Run: headless pygame with SDL's dummy video driver; simulated clock (each Clock.tick advances the game by its frame time, no real sleeping); random seed 0; keys injected as events and as key.get_pressed() state; no mouse input.
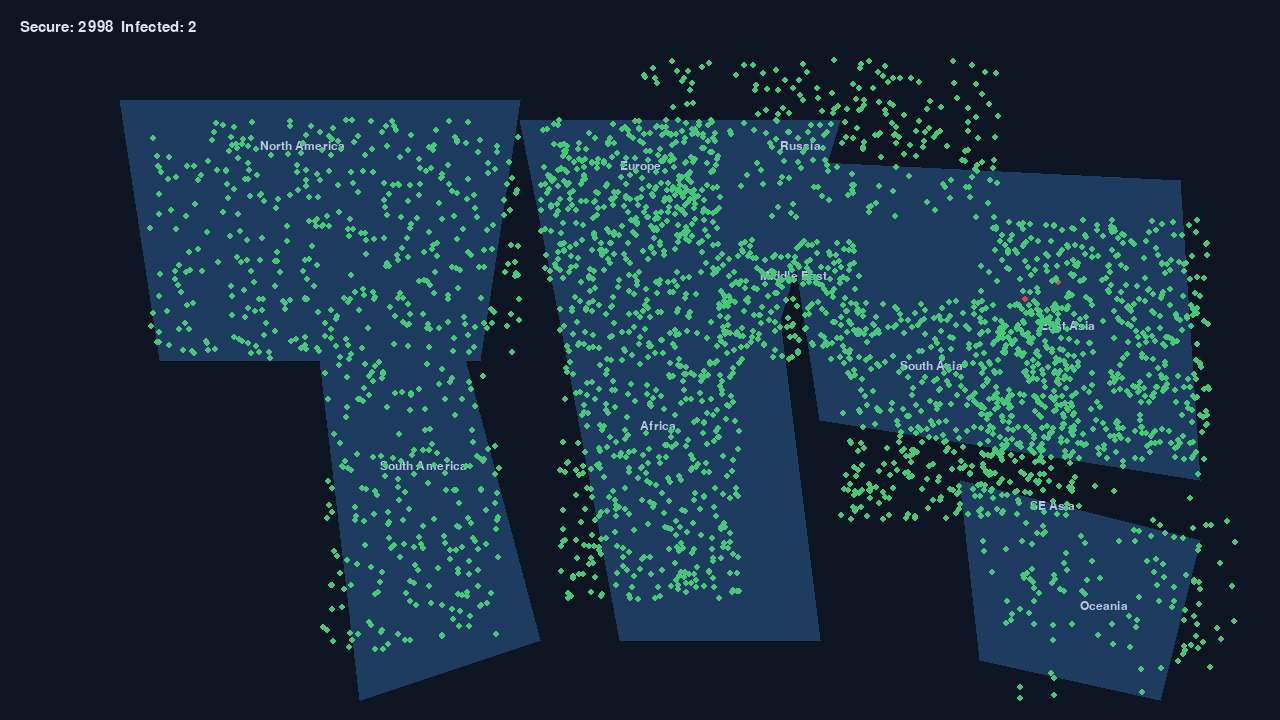
Frame 1 of 4 · flips 1–60 · no input
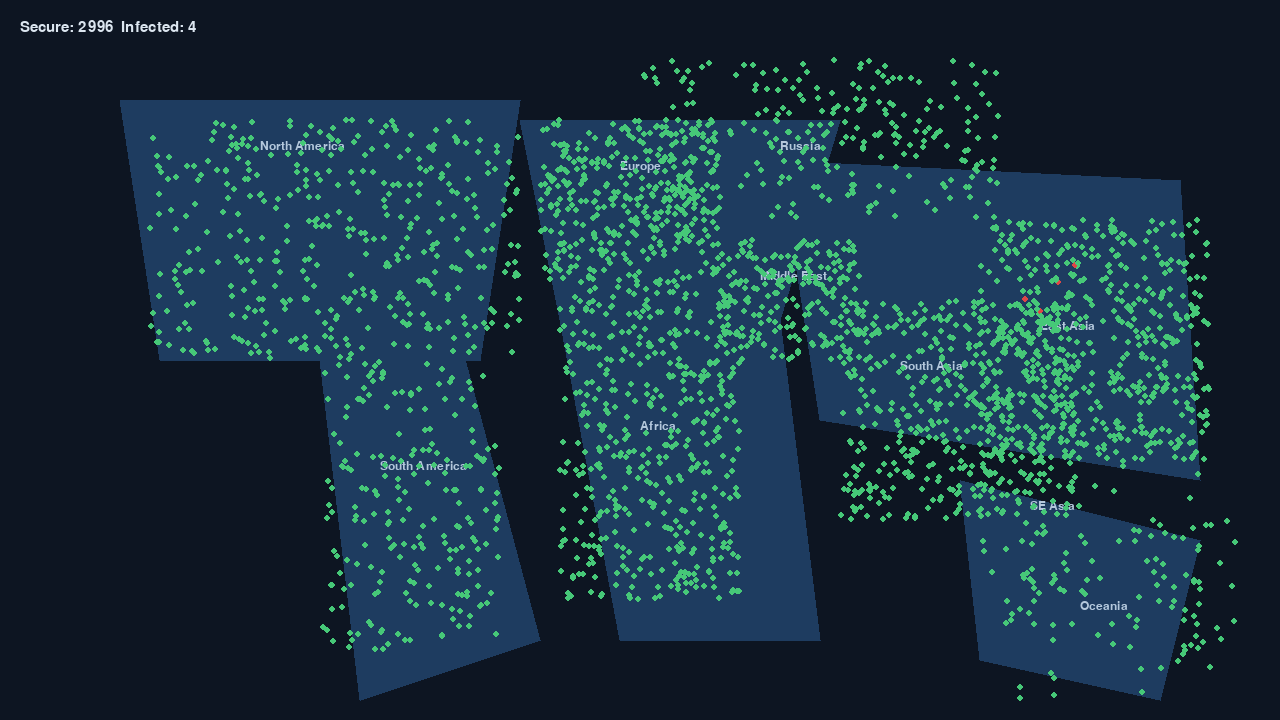
Frame 2 of 4 · flips 61–180 · tapped SPACE, RETURN · held RIGHT (→), D
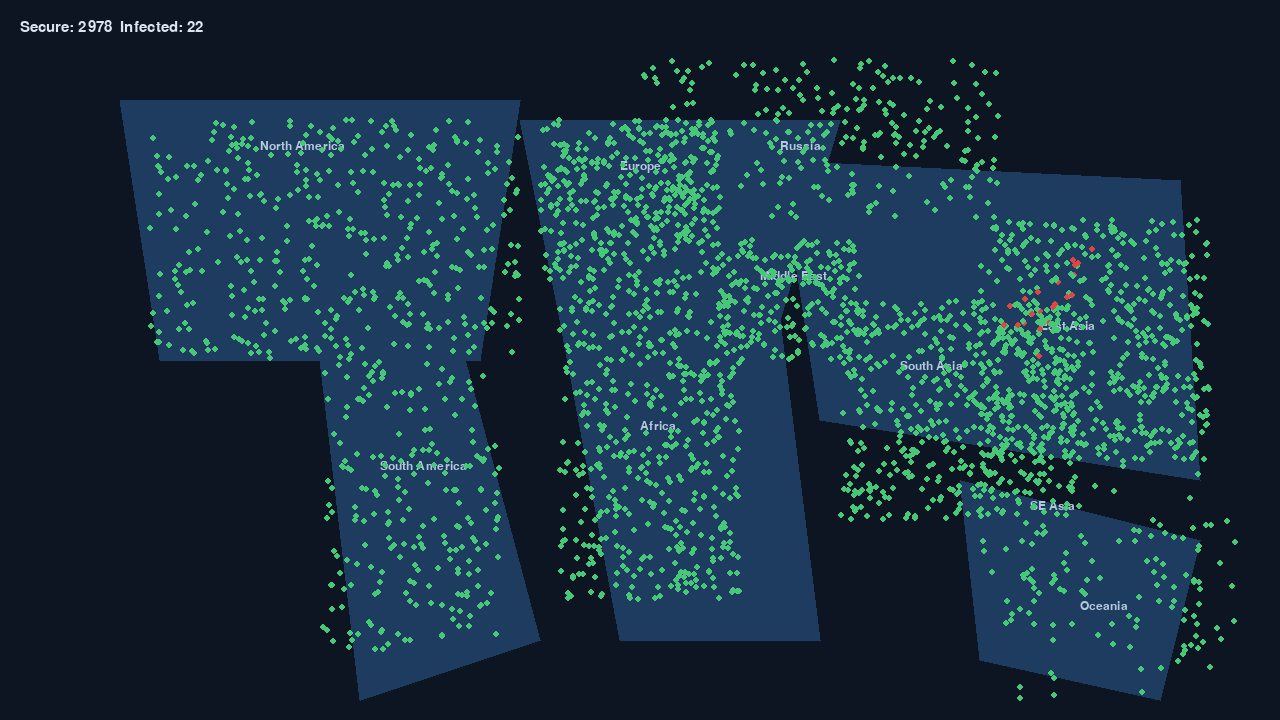
Frame 3 of 4 · flips 181–300 · held DOWN (↓), S
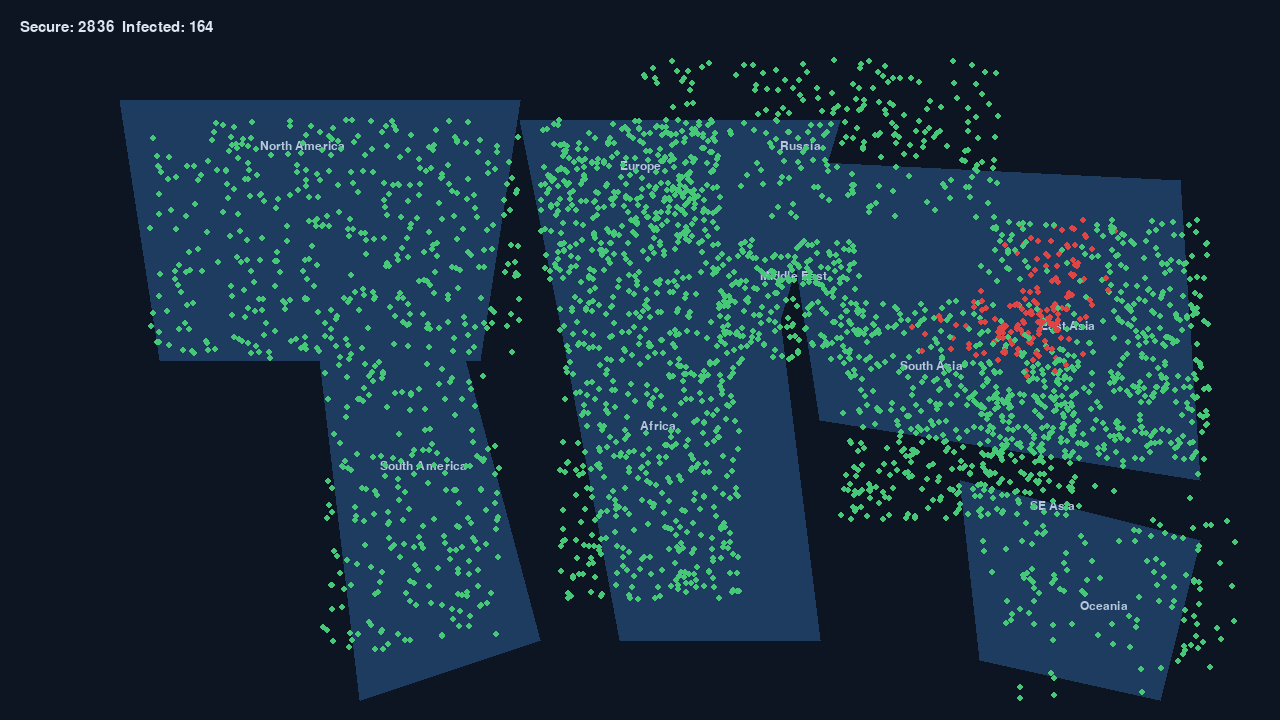
Frame 4 of 4 · flips 301–420 · held LEFT (←), A, UP (↑), W

The pygame program that drew these frames:

#!/usr/bin/env python3
"""
Minimal 2D cyber infection simulation prototype.

This script renders a simplified world map populated with thousands of device
nodes. A single node starts infected and the virus spreads across the network
according to proximity and device similarity rules.

Controls:
    • Close the window to exit.

Requirements:
    • Python 3.9+
    • pygame (``pip install pygame``)
"""
from __future__ import annotations

import math
import random
from dataclasses import dataclass
from typing import Dict, List, Sequence, Tuple

import pygame

# Simulation configuration --------------------------------------------------
SEED = 42
WINDOW_WIDTH = 1280
WINDOW_HEIGHT = 720
NODE_COUNT = 3000
CONNECTION_RADIUS = 42  # pixels
UPDATE_INTERVAL = 0.6  # seconds between infection ticks
MAX_INFECTION_ATTEMPTS = 4
BACKGROUND_COLOR = (13, 21, 34)
INFECTED_COLOR = (222, 70, 70)
SECURE_COLOR = (70, 200, 120)
VULNERABLE_COLOR = (240, 208, 96)
NODE_RADIUS = 3

NODE_TYPE_DISTRIBUTION: Dict[str, float] = {
    "phone": 0.35,
    "computer": 0.3,
    "iot": 0.2,
    "server": 0.15,
}

# Major population regions with approximate bounding boxes on the map.
# Each region gets a share of nodes proportional to its weight.
REGIONS: Sequence[Tuple[str, Tuple[int, int, int, int], float]] = (
    ("North America", (150, 120, 520, 360), 0.13),
    ("South America", (320, 360, 500, 650), 0.07),
    ("Europe", (540, 120, 720, 280), 0.12),
    ("Africa", (560, 280, 740, 600), 0.15),
    ("Middle East", (720, 240, 860, 360), 0.07),
    ("Russia", (640, 60, 1000, 220), 0.08),
    ("South Asia", (840, 300, 1080, 520), 0.16),
    ("East Asia", (980, 220, 1210, 460), 0.17),
    ("Southeast Asia", (980, 420, 1200, 640), 0.03),
    ("Oceania", (1020, 520, 1240, 700), 0.02),
)


@dataclass(slots=True)
class Node:
    """Represents a single device in the network."""

    x: float
    y: float
    device_type: str
    state: str = "secure"


def seeded_random_choice(rng: random.Random, distribution: Dict[str, float]) -> str:
    roll = rng.random()
    cumulative = 0.0
    for key, weight in distribution.items():
        cumulative += weight
        if roll <= cumulative:
            return key
    return next(reversed(distribution))


def generate_nodes(rng: random.Random) -> List[Node]:
    nodes: List[Node] = []
    total_weight = sum(weight for _, _, weight in REGIONS)

    assigned = 0
    for region_name, (x0, y0, x1, y1), weight in REGIONS:
        target = int(NODE_COUNT * (weight / total_weight))
        for _ in range(target):
            x = rng.uniform(x0, x1)
            y = rng.uniform(y0, y1)
            device_type = seeded_random_choice(rng, NODE_TYPE_DISTRIBUTION)
            nodes.append(Node(x=x, y=y, device_type=device_type))
        assigned += target

    # Distribute any remaining nodes randomly within landmass bounds.
    remaining = NODE_COUNT - assigned
    catch_all_bounds = (200, 160, 1160, 660)
    for _ in range(remaining):
        x = rng.uniform(catch_all_bounds[0], catch_all_bounds[2])
        y = rng.uniform(catch_all_bounds[1], catch_all_bounds[3])
        device_type = seeded_random_choice(rng, NODE_TYPE_DISTRIBUTION)
        nodes.append(Node(x=x, y=y, device_type=device_type))

    return nodes


def build_spatial_index(nodes: Sequence[Node], radius: float) -> Dict[Tuple[int, int], List[int]]:
    cell_size = radius
    grid: Dict[Tuple[int, int], List[int]] = {}
    for idx, node in enumerate(nodes):
        cell = int(node.x // cell_size), int(node.y // cell_size)
        grid.setdefault(cell, []).append(idx)
    return grid


def build_neighbor_lists(nodes: Sequence[Node], radius: float) -> List[List[int]]:
    grid = build_spatial_index(nodes, radius)
    cell_size = radius
    neighbor_lists: List[List[int]] = [[] for _ in nodes]

    for idx, node in enumerate(nodes):
        cx, cy = int(node.x // cell_size), int(node.y // cell_size)
        nearby: List[int] = []
        for dx in (-1, 0, 1):
            for dy in (-1, 0, 1):
                cell = (cx + dx, cy + dy)
                nearby.extend(grid.get(cell, []))
        for neighbor_idx in nearby:
            if neighbor_idx == idx:
                continue
            neighbor = nodes[neighbor_idx]
            dist = math.hypot(node.x - neighbor.x, node.y - neighbor.y)
            if dist <= radius:
                neighbor_lists[idx].append(neighbor_idx)
        neighbor_lists[idx] = sorted(set(neighbor_lists[idx]))

    return neighbor_lists


def infection_probability(source: Node, target: Node, distance: float) -> float:
    # Base chance of infection.
    base = 0.05

    # Similar device types share vulnerabilities.
    if source.device_type == target.device_type:
        base += 0.12
    else:
        # Phones and IoT devices are both lightweight endpoints.
        light_devices = {"phone", "iot"}
        heavy_devices = {"computer", "server"}
        if (
            source.device_type in light_devices
            and target.device_type in light_devices
        ) or (
            source.device_type in heavy_devices
            and target.device_type in heavy_devices
        ):
            base += 0.05

    # Closer nodes are more likely to be connected.
    distance_factor = max(0.0, 1.0 - distance / CONNECTION_RADIUS)
    base += 0.4 * distance_factor

    return min(0.95, base)


def update_infections(
    rng: random.Random, nodes: List[Node], neighbors: Sequence[Sequence[int]]
) -> None:
    newly_infected: List[int] = []
    for idx, node in enumerate(nodes):
        if node.state != "infected":
            continue
        neighbor_indices = neighbors[idx]
        if not neighbor_indices:
            continue

        attempts = min(len(neighbor_indices), MAX_INFECTION_ATTEMPTS)
        targets = rng.sample(neighbor_indices, attempts)
        for target_idx in targets:
            target = nodes[target_idx]
            if target.state == "infected":
                continue
            distance = math.hypot(node.x - target.x, node.y - target.y)
            chance = infection_probability(node, target, distance)
            if rng.random() < chance:
                newly_infected.append(target_idx)

    for idx in set(newly_infected):
        nodes[idx].state = "infected"


def draw_background(surface: pygame.Surface) -> None:
    surface.fill(BACKGROUND_COLOR)

    # Continents drawn as simple polygons for visual context.
    continent_color = (30, 60, 96)
    pygame.draw.polygon(
        surface,
        continent_color,
        [(120, 100), (520, 100), (480, 360), (160, 360)],
    )  # North America
    pygame.draw.polygon(
        surface,
        continent_color,
        [(320, 360), (460, 340), (540, 640), (360, 700)],
    )  # South America
    pygame.draw.polygon(
        surface,
        continent_color,
        [(520, 120), (840, 120), (780, 320), (560, 320)],
    )  # Europe / Middle East
    pygame.draw.polygon(
        surface,
        continent_color,
        [(560, 320), (780, 320), (820, 640), (620, 640)],
    )  # Africa
    pygame.draw.polygon(
        surface,
        continent_color,
        [(780, 160), (1180, 180), (1200, 480), (820, 420)],
    )  # Asia
    pygame.draw.polygon(
        surface,
        continent_color,
        [(960, 480), (1200, 540), (1160, 700), (980, 660)],
    )  # Oceania


def draw_labels(surface: pygame.Surface, font: pygame.font.Font) -> None:
    label_color = (180, 200, 220)
    labels = (
        ("North America", (260, 140)),
        ("South America", (380, 460)),
        ("Europe", (620, 160)),
        ("Africa", (640, 420)),
        ("Middle East", (760, 270)),
        ("Russia", (780, 140)),
        ("South Asia", (900, 360)),
        ("East Asia", (1040, 320)),
        ("SE Asia", (1030, 500)),
        ("Oceania", (1080, 600)),
    )
    for text, position in labels:
        label_surface = font.render(text, True, label_color)
        surface.blit(label_surface, position)


def draw_nodes(surface: pygame.Surface, nodes: Sequence[Node]) -> None:
    for node in nodes:
        if node.state == "infected":
            color = INFECTED_COLOR
        elif node.state == "vulnerable":
            color = VULNERABLE_COLOR
        else:
            color = SECURE_COLOR
        pygame.draw.circle(surface, color, (int(node.x), int(node.y)), NODE_RADIUS)


def main() -> None:
    pygame.init()
    pygame.display.set_caption("Cyber Defense Prototype")
    screen = pygame.display.set_mode((WINDOW_WIDTH, WINDOW_HEIGHT))
    clock = pygame.time.Clock()

    rng = random.Random(SEED)

    nodes = generate_nodes(rng)
    neighbors = build_neighbor_lists(nodes, CONNECTION_RADIUS)

    # Infect a single random node to start the outbreak.
    patient_zero = rng.randrange(len(nodes))
    nodes[patient_zero].state = "infected"

    font = pygame.font.SysFont("arial", 18)
    hud_font = pygame.font.SysFont("arial", 22)

    time_since_update = 0.0
    running = True

    while running:
        dt = clock.tick(60) / 1000.0
        time_since_update += dt

        for event in pygame.event.get():
            if event.type == pygame.QUIT:
                running = False

        if time_since_update >= UPDATE_INTERVAL:
            update_infections(rng, nodes, neighbors)
            time_since_update = 0.0

        draw_background(screen)
        draw_labels(screen, font)
        draw_nodes(screen, nodes)

        infected_count = sum(1 for node in nodes if node.state == "infected")
        secure_count = len(nodes) - infected_count
        hud_text = f"Secure: {secure_count}  Infected: {infected_count}"
        hud_surface = hud_font.render(hud_text, True, (220, 230, 240))
        screen.blit(hud_surface, (20, 20))

        pygame.display.flip()

    pygame.quit()


if __name__ == "__main__":
    main()
